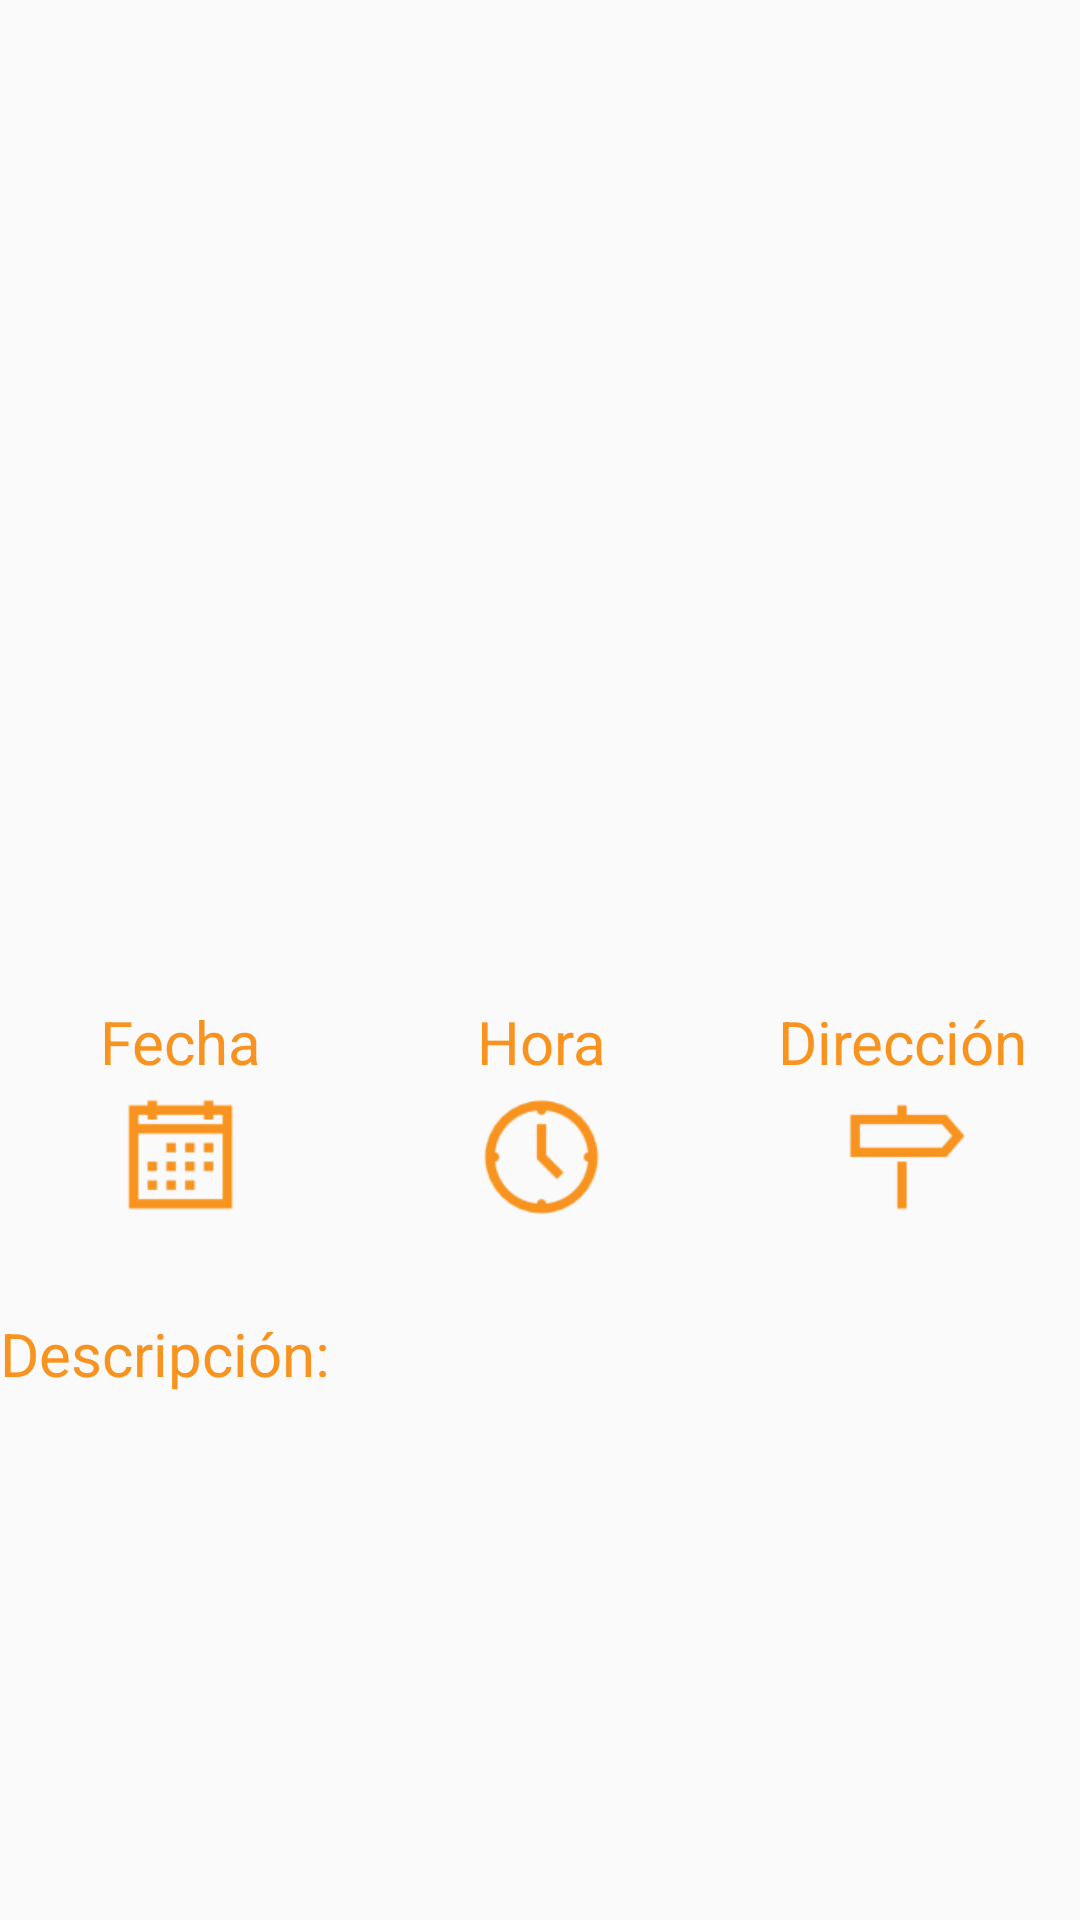

The Android layout XML behind this screen, and the referenced resources:
<!-- AndroidManifest.xml: application theme AppTheme -->
<!-- res/layout/activity_details_event.xml -->
<ScrollView
    xmlns:android="http://schemas.android.com/apk/res/android"
    xmlns:tools="http://schemas.android.com/tools" android:layout_width="match_parent"
    android:layout_height="match_parent" android:paddingLeft="@dimen/activity_horizontal_margin"
    android:paddingRight="@dimen/activity_horizontal_margin"
    android:paddingTop="@dimen/activity_vertical_margin"
    android:paddingBottom="@dimen/activity_vertical_margin"
    tools:context="com.nansoft.msp.activity.DetailsEventActivity">

    <RelativeLayout
        android:layout_width="match_parent"
        android:layout_height="match_parent">

        <TextView
            style="@style/stlLetrasCentro"
            android:id="@+id/txtvName"
            android:textStyle="bold"
            android:textSize="25sp"/>

        <ImageView
            android:layout_width="fill_parent"
            android:layout_height="300dp"
            android:id="@+id/imgvPicture"
            android:layout_below="@id/txtvName"
            android:layout_centerHorizontal="true" />

        <LinearLayout
            android:id="@+id/layLeyendas"
            android:layout_below="@id/imgvPicture"
            android:layout_width="fill_parent"
            android:layout_height="wrap_content">

            <TextView
                style="@style/stlLetrasCentro"
                android:text="@string/date"/>

            <TextView
                style="@style/stlLetrasCentro"
                android:text="@string/hour" />

            <TextView
                style="@style/stlLetrasCentro"
                android:text="@string/address" />

        </LinearLayout>

        <LinearLayout
            android:id="@+id/layIconos"
            android:layout_below="@id/layLeyendas"
            android:layout_width="fill_parent"
            android:layout_height="wrap_content">

            <ImageView
                android:id="@+id/imgvEstadoProyecto"
                android:layout_width="fill_parent"
                android:layout_height="50dp"
                android:layout_weight="1"
                android:gravity="center"
                android:src="@drawable/date"/>


            <ImageView
                android:id="@+id/imgvEmailProyecto"
                android:layout_width="fill_parent"
                android:layout_height="50dp"
                android:layout_weight="1"
                android:gravity="center"
                android:src="@drawable/hour"/>

            <ImageView
                android:id="@+id/imgvWebProyecto"
                android:layout_width="fill_parent"
                android:layout_height="50dp"
                android:layout_weight="1"
                android:gravity="center"
                android:src="@drawable/address"/>

        </LinearLayout>

        <LinearLayout
            android:id="@+id/layInfoLeyendas"
            android:layout_below="@id/layIconos"
            android:layout_width="fill_parent"
            android:layout_height="wrap_content">

            <TextView
                style="@style/stlLetrasCentroGris"
                android:id="@+id/txtvDate"/>

            <TextView
                style="@style/stlLetrasCentroGris"
                android:id="@+id/txtvHour" />

            <TextView
                style="@style/stlLetrasCentroGris"
                android:id="@+id/txtvPrice"/>

        </LinearLayout>

        <TextView
            style="@style/stlLetras"
            android:id="@+id/txtvLegendDescription"
            android:layout_below="@id/layInfoLeyendas"
            android:text="@string/description"/>

        <TextView
            style="@style/stlLetras"
            android:id="@+id/txtvDescription"
            android:layout_width="fill_parent"
            android:layout_height="wrap_content"
            android:layout_below="@id/txtvLegendDescription"
            android:textColor="@color/gray"/>

    </RelativeLayout>

</ScrollView>
<!-- resources referenced by this layout -->
<resources>
  <color name="gray">#989898</color>
  <!-- drawable address: png bitmap (drawable, 1034 bytes) -->
  <!-- drawable date: png bitmap (drawable, 793 bytes) -->
  <!-- drawable hour: png bitmap (drawable, 3175 bytes) -->
  <string name="address">Dirección</string>
  <string name="date">Fecha</string>
  <string name="description">Descripción:</string>
  <string name="hour">Hora</string>
  <style name="stlLetras">
          <item name="android:layout_width">fill_parent</item>
          <item name="android:layout_height">wrap_content</item>
          <item name="android:textColor">@color/orange</item>
          <item name="android:textSize">20sp</item>
      </style>
  <style name="stlLetrasCentro" parent="@style/stlLetras">
          <item name="android:layout_weight">1</item>
          <item name="android:gravity">center</item>
      </style>
  <style name="stlLetrasCentroGris" parent="@style/stlLetrasCentro">
          <item name="android:textColor">@color/gray</item>
      </style>
  <style name="AppTheme" parent="Base.Theme.AppCompat.Light.DarkActionBar">
          
          <item name="android:actionBarStyle">@style/MyActionBar</item>
          <item name="actionBarStyle">@style/MyActionBar</item>
      </style>
  <color name="orange">#f7931e</color>
  <style name="MyActionBar" parent="@style/Widget.AppCompat.Light.ActionBar.Solid.Inverse">
          <item name="android:background">@color/orange</item>
          <item name="background">@color/orange</item>
      </style>
</resources>
